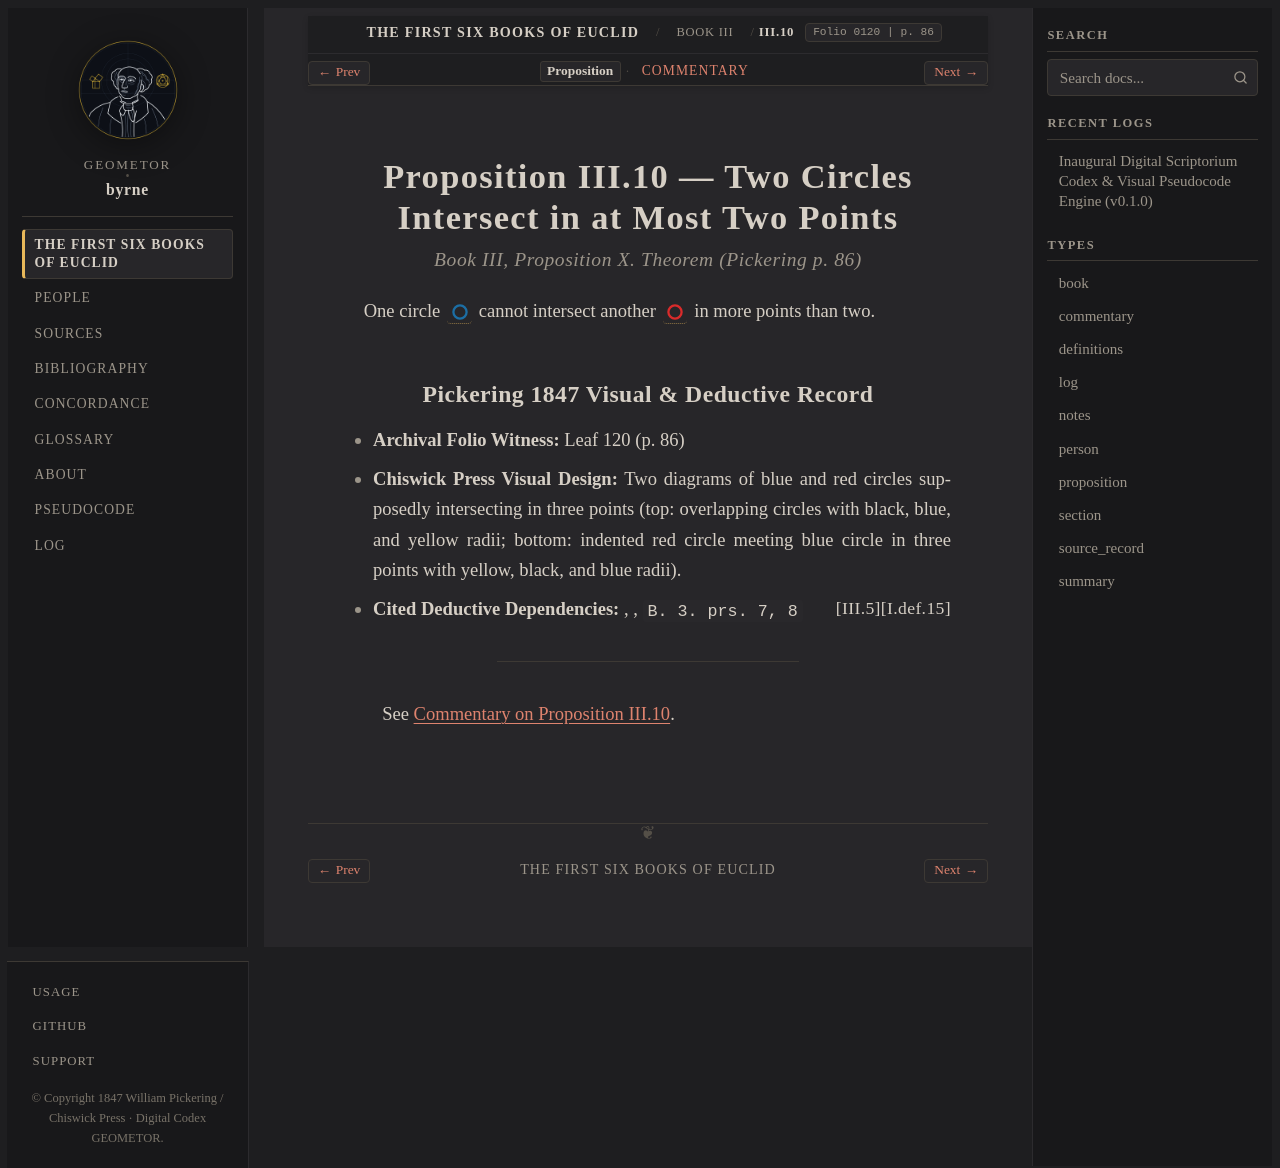

repository: geometor/byrne · page: coloured_euclid/book-iii/10/index.html · generator: sphinx

:canonical_id: III.10
:book: III
:proposition: 10
:order: 10
:type: proposition
:title: Proposition III.10 — Two Circles Intersect in at Most Two Points
:folio: 0120
:page: 86

.. _byrne-iii-10:

.. folio:: 0120
   :page: 86

Proposition III.10 — Two Circles Intersect in at Most Two Points
================================================================

.. rubric:: Book III, Proposition X. Theorem (*Pickering p. 86*)

One circle :byrne-circle:`blue` cannot intersect another :byrne-circle:`red` in more points than two.

Pickering 1847 Visual & Deductive Record
----------------------------------------

* **Archival Folio Witness:** Leaf 120 (p. 86)
* **Chiswick Press Visual Design:** Two diagrams of blue and red circles supposedly intersecting in three points (top: overlapping circles with black, blue, and yellow radii; bottom: indented red circle meeting blue circle in three points with yellow, black, and blue radii).
* **Cited Deductive Dependencies:** :just:`I.def.15`, :just:`III.5`, ``B. 3. prs. 7, 8``

----

See :ref:`Commentary on Proposition III.10 <byrne-iii-10-commentary>`.

.. toctree::
   :hidden:

   commentary
